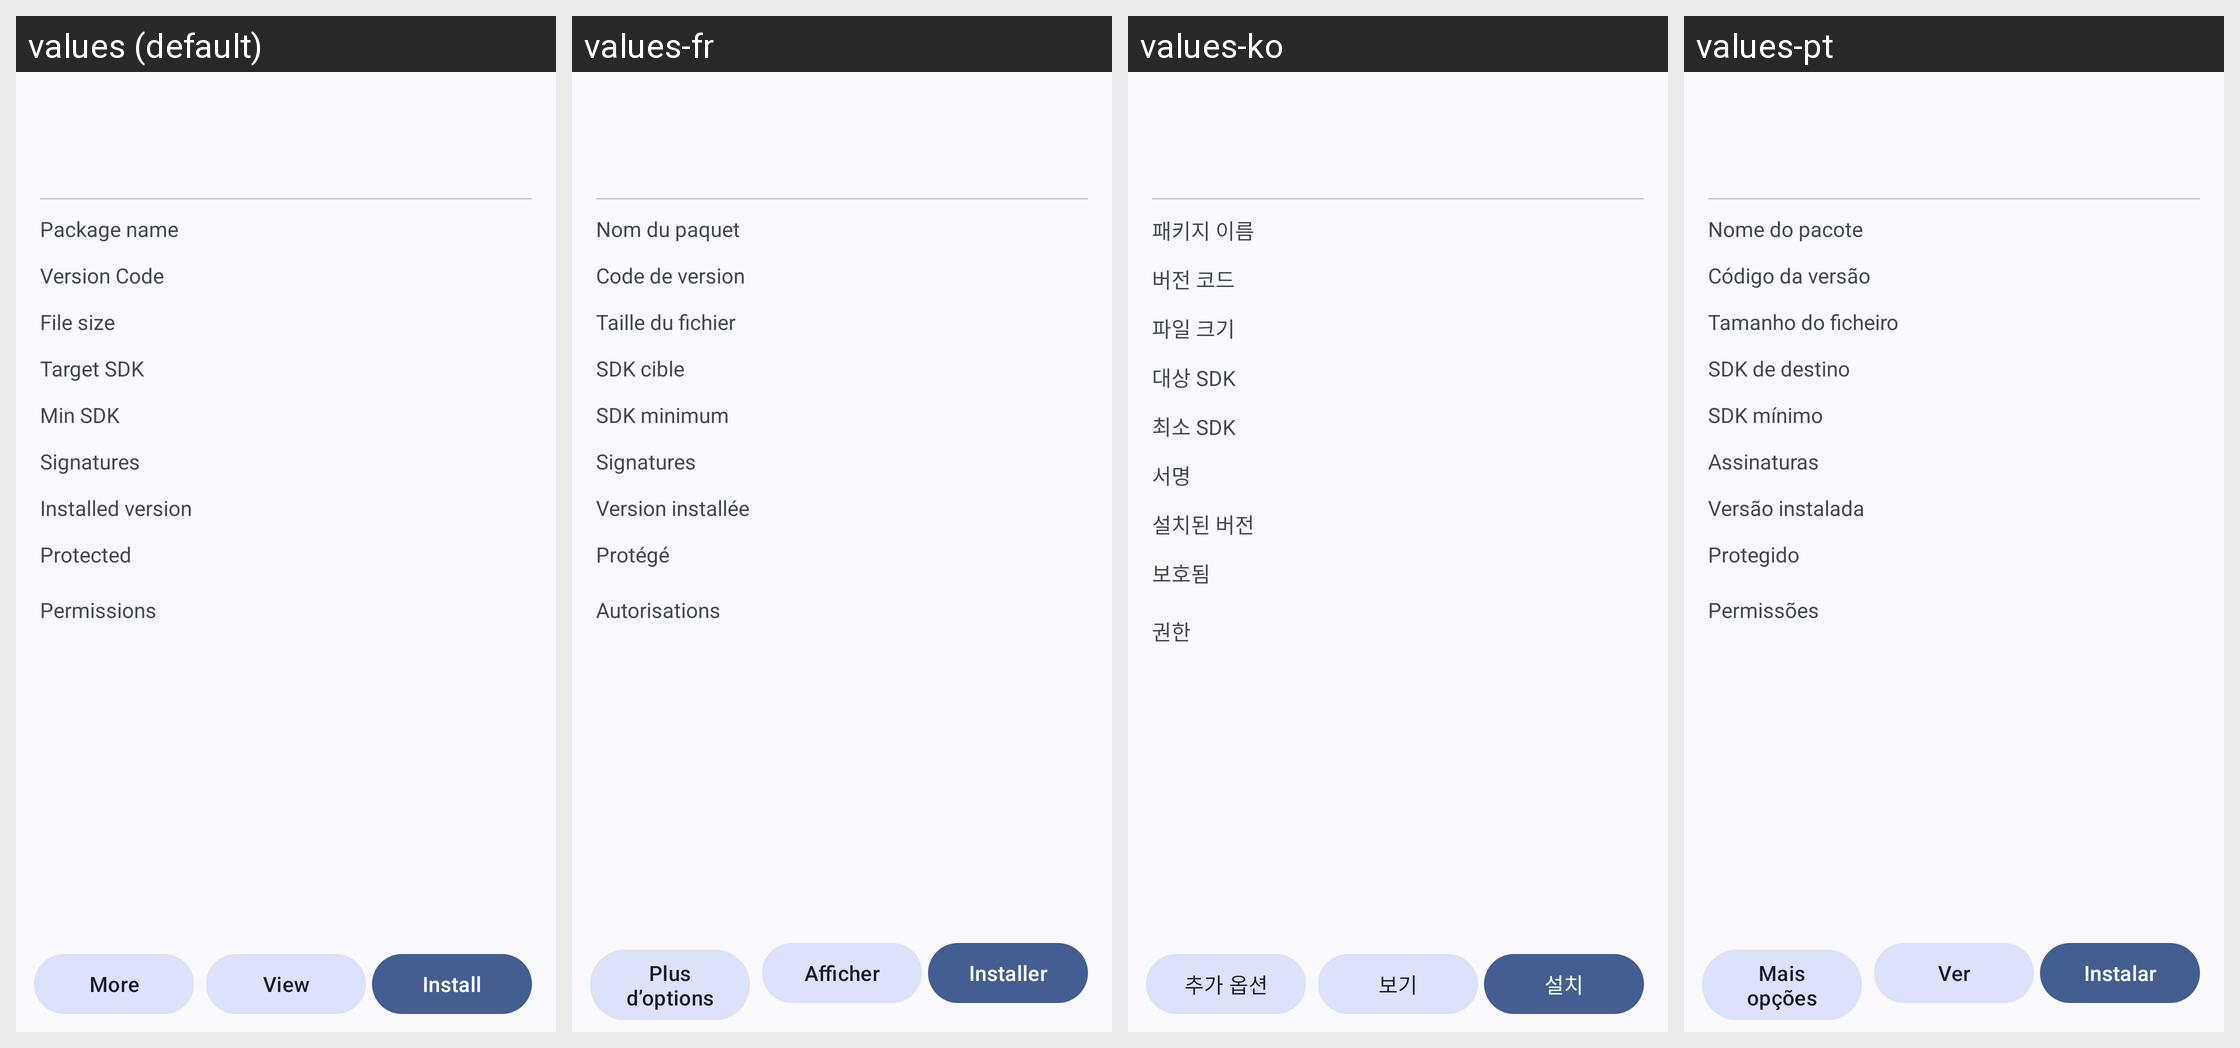

The Android screen above is rendered under several locales of the same app. Produce the string resources it draws, with the default and per-locale values.
Android screen res/layout/dialog_apk_info.xml rendered under 4 locales, left to right: values (default), values-fr, values-ko, values-pt. Device: Nexus 5 (rendered at 1080×1920; each locale shown at half size, 540×960, under a caption strip naming it); theme Theme.MyApp.System.
Other locales in the repository, not shown: values-ar, values-de, values-es, values-fa, values-hi, values-in, values-it, values-ja, values-ru, values-th, values-tr, values-vi, values-zh-rCN.
Strings drawn on this screen, with the default value and each locale's value (text and hints the layout hard-codes, and strings that could not be matched under every locale, appear in the picture but are not listed):

more
  values: More
  values-fr: Plus d’options
  values-ko: 추가 옵션
  values-pt: Mais opções

view
  values: View
  values-fr: Afficher
  values-ko: 보기
  values-pt: Ver

install
  values: Install
  values-fr: Installer
  values-ko: 설치
  values-pt: Instalar

p_package
  values: Package name
  values-fr: Nom du paquet
  values-ko: 패키지 이름
  values-pt: Nome do pacote

version_code
  values: Version Code
  values-fr: Code de version
  values-ko: 버전 코드
  values-pt: Código da versão

file_size
  values: File size
  values-fr: Taille du fichier
  values-ko: 파일 크기
  values-pt: Tamanho do ficheiro

target_sdk
  values: Target SDK
  values-fr: SDK cible
  values-ko: 대상 SDK
  values-pt: SDK de destino

min_sdk
  values: Min SDK
  values-fr: SDK minimum
  values-ko: 최소 SDK
  values-pt: SDK mínimo

p_signatures
  values: Signatures
  values-fr: Signatures
  values-ko: 서명
  values-pt: Assinaturas

installed_version
  values: Installed version
  values-fr: Version installée
  values-ko: 설치된 버전
  values-pt: Versão instalada

p_protected
  values: Protected
  values-fr: Protégé
  values-ko: 보호됨
  values-pt: Protegido

permissions
  values: Permissions
  values-fr: Autorisations
  values-ko: 권한
  values-pt: Permissões
